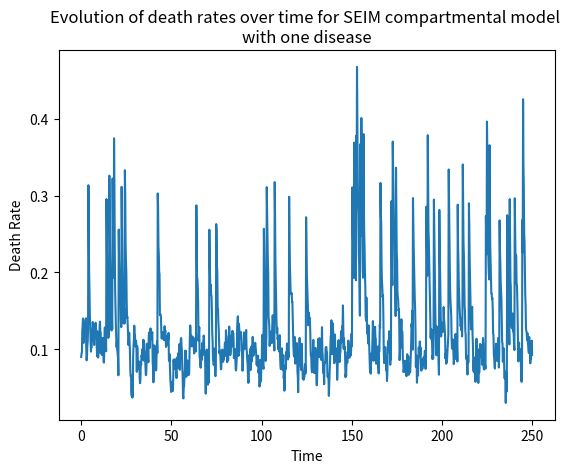

Here is the Python script that generated this plot:
import numpy as np
import matplotlib.pyplot as plt

########## BIRTH DYNAMICS

mu_B = 0.15       # birth rate
N_star = 1.0      # carrying capacity of system

########## EPIDEMIOLOGY DYNAMICS

# Disease 1
beta = 3          # infection rate
gamma = 1/14      # recovery (to partial immunity)
a = 1/10          # incubation period
sigma = 0         # "breakthrough" rate of partial immunity (between 0 and 1)

########## BOTTLENECK DYNAMICS

mu_D_star = 0.09  # death rate baseline
lam = 0.07        # noise element of death rate evolution
nu = 1.0          # death rate reversion to baseline rate
omega = 0.2       # size of shock
kappa = 0.2       # shock frequency


########## Structure to store system compartments and other useful data
class Compartments:
    def __init__(self, num_S, num_E, num_I, num_M, mu_D_star, sim_size):

        # Compartment data
        self.S_data = np.zeros(shape=sim_size)
        self.S_data[0] = num_S

        self.E_data = np.zeros(shape=sim_size)
        self.E_data[0] = num_E

        self.I_data = np.zeros(shape=sim_size)
        self.I_data[0] = num_I

        self.M_data = np.zeros(shape=sim_size)
        self.M_data[0] = num_M

        # Death rate data
        self.death_rates = np.zeros(shape=len(t_range))
        self.death_rates[0] = mu_D_star

        # Additional data
        self.birth_data = np.zeros(shape=sim_size)
        self.infection_data = np.zeros(shape=sim_size)
        self.recovery_data = np.zeros(shape=sim_size)
        self.death_data = np.zeros(shape=sim_size)


########## POPULATION DATA
N = 1                  # total population size
E, I, M = 0, 0.001, 0  # exposed, infected, immune
S = N - I - M          # susceptible

########## TIME DATA
t_max, dt = 250, 0.2
t_range = np.arange(start=0, stop=t_max, step=dt)

########## INITIALISING SIMULATION
compartments = Compartments(num_S=S, num_E=E, num_I=I, num_M=M, sim_size=len(t_range), mu_D_star=mu_D_star)

########## RUNNING SIMULATION
for i in range(len(t_range) - 1):

    # Determining the current population parameters
    S_i, E_i, I_i, M_i = compartments.S_data[i], compartments.E_data[i], compartments.I_data[i], compartments.M_data[i]
    N_i = S_i + E_i + I_i + M_i

    # Determining the current death rate
    mu_D_i = compartments.death_rates[i]

    # Determining the change in the susceptible compartment
    dS_i = dt * (- beta * S_i * I_i                      # infection process (fully susceptible)
                 + mu_B * N_i * (1 - (N_i / N_star))  # birth process
                 - mu_D_i * S_i)  # natural death process

    # Determining the change in the exposed compartment
    dE_i = dt * (beta * S_i * I_i  # infection process (fully susceptible)
                 + sigma * beta * M_i * I_i  # infection process (partially immune)
                 - a * E_i  # exposed process
                 - mu_D_i * E_i)  # natural death process

    # Determining the change in the infected compartment
    dI_i = dt * (a * E_i           # exposed process
                 - gamma * I_i     # recovery process
                 - mu_D_i * I_i)   # natural death process

    # Determining the change in the partially immune compartment
    dM_i = dt * (-sigma * beta * M_i * I_i  # infection process (partially immune)
                 + gamma * I_i  # recovery process
                 - mu_D_i * M_i)  # natural death process

    # Determining the change in the current death rate
    check_for_shock = int(np.random.uniform() < (kappa * dt))
    dp_death_rate = dt * (lam * np.random.normal() - nu * (mu_D_i - mu_D_star)) \
                    + check_for_shock * omega

    # Determining the number of new deaths
    dDeaths = dt * (mu_D_i * N_i)

    # Determining the number of new births
    dBirths = dt * (mu_B * N_i * (1 - (N_i / N_star)))

    # Determining the number of new infections (partially and fully)
    dInfected = dt * (sigma * beta * M_i * I_i + beta * M_i * I_i)

    # Determining the number of new recoveries
    dRecovered = dt * (gamma * I_i)

    # Updating the compartments
    compartments.S_data[i + 1] = S_i + dS_i
    compartments.E_data[i + 1] = E_i + dE_i
    compartments.I_data[i + 1] = I_i + dI_i
    compartments.M_data[i + 1] = M_i + dM_i

    # Updating the remaining useful data
    compartments.death_data[i] = dDeaths
    compartments.infection_data[i] = dInfected
    compartments.birth_data[i] = dBirths
    compartments.recovery_data[i] = dRecovered

    # Updating the death rate
    compartments.death_rates[i + 1] = min(max(mu_D_i + dp_death_rate, 0), max(1, omega))


########## PLOTTING RESULTS
plt.clf()
plt.title('Evolution of compartment sizes over time for SEIM compartmental model \nwith one disease')
plt.xlabel('Time')
plt.ylabel('Total')
plt.plot(t_range, compartments.S_data, label='Susceptible')
plt.plot(t_range, compartments.E_data, label='Exposed')
plt.plot(t_range, compartments.I_data, label='Infected')
plt.plot(t_range, compartments.M_data, label='Immune')
plt.legend()
plt.show()

plt.clf()
plt.title('Evolution of death rates over time for SEIM compartmental model \nwith one disease')
plt.xlabel('Time')
plt.ylabel('Death Rate')
plt.plot(t_range, compartments.death_rates)
plt.show()
